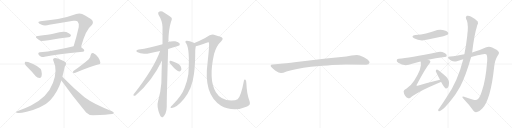
t = 0.00 s
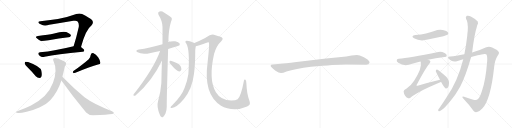
t = 3.44 s
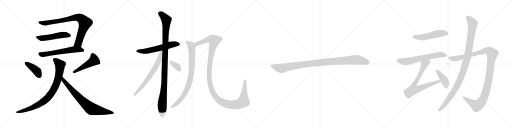
t = 6.87 s
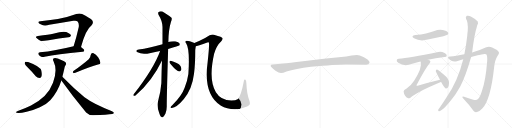
t = 10.31 s
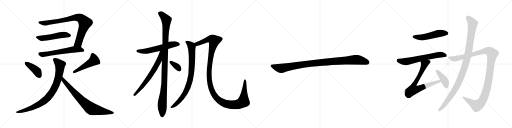
t = 13.75 s
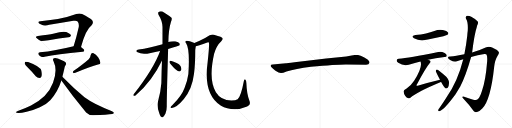
t = 17.19 s

The animated SVG that drew these frames (rendered in a browser with its animation timeline set to each time). Animation: 20 CSS @keyframes rules; one cycle of 17.19 s.

<svg version="1.1" viewBox="0 0 4096 1024" xmlns="http://www.w3.org/2000/svg">
  <g stroke="lightgray" stroke-dasharray="1,1" stroke-width="1" transform="scale(4, 4)">
    <line x1="0" y1="0" x2="256" y2="256"></line>
    <line x1="256" y1="0" x2="0" y2="256"></line>
    <line x1="128" y1="0" x2="128" y2="256"></line>
    <line x1="0" y1="128" x2="256" y2="128"></line>
    <line x1="256" y1="0" x2="512" y2="256"></line>
    <line x1="512" y1="0" x2="256" y2="256"></line>
    <line x1="384" y1="0" x2="384" y2="256"></line>
    <line x1="256" y1="128" x2="512" y2="128"></line>
    <line x1="512" y1="0" x2="768" y2="256"></line>
    <line x1="768" y1="0" x2="512" y2="256"></line>
    <line x1="640" y1="0" x2="640" y2="256"></line>
    <line x1="512" y1="128" x2="768" y2="128"></line>
    <line x1="768" y1="0" x2="1024" y2="256"></line>
    <line x1="1024" y1="0" x2="768" y2="256"></line>
    <line x1="896" y1="0" x2="896" y2="256"></line>
    <line x1="768" y1="128" x2="1024" y2="128"></line>
  </g>
<g transform="scale(1, -1) translate(0, -850)">
   <style type="text/css">
    @keyframes keyframes0 {
      from {
       stroke: black;
       stroke-dashoffset: 846;
       stroke-width: 128;
       }
       73% {
       animation-timing-function: step-end;
       stroke: black;
       stroke-dashoffset: 0;
       stroke-width: 128;
       }
       to {
       stroke: black;
       stroke-width: 1024;
       }
       }
       #make-me-a-hanzi-animation-0 {
         animation: keyframes0 0.938477s both;
         animation-delay: 0.000000s;
         animation-timing-function: linear;
       }
    @keyframes keyframes1 {
      from {
       stroke: black;
       stroke-dashoffset: 518;
       stroke-width: 128;
       }
       63% {
       animation-timing-function: step-end;
       stroke: black;
       stroke-dashoffset: 0;
       stroke-width: 128;
       }
       to {
       stroke: black;
       stroke-width: 1024;
       }
       }
       #make-me-a-hanzi-animation-1 {
         animation: keyframes1 0.671549s both;
         animation-delay: 0.938477s;
         animation-timing-function: linear;
       }
    @keyframes keyframes2 {
      from {
       stroke: black;
       stroke-dashoffset: 608;
       stroke-width: 128;
       }
       66% {
       animation-timing-function: step-end;
       stroke: black;
       stroke-dashoffset: 0;
       stroke-width: 128;
       }
       to {
       stroke: black;
       stroke-width: 1024;
       }
       }
       #make-me-a-hanzi-animation-2 {
         animation: keyframes2 0.744792s both;
         animation-delay: 1.610026s;
         animation-timing-function: linear;
       }
    @keyframes keyframes3 {
      from {
       stroke: black;
       stroke-dashoffset: 410;
       stroke-width: 128;
       }
       57% {
       animation-timing-function: step-end;
       stroke: black;
       stroke-dashoffset: 0;
       stroke-width: 128;
       }
       to {
       stroke: black;
       stroke-width: 1024;
       }
       }
       #make-me-a-hanzi-animation-3 {
         animation: keyframes3 0.583659s both;
         animation-delay: 2.354818s;
         animation-timing-function: linear;
       }
    @keyframes keyframes4 {
      from {
       stroke: black;
       stroke-dashoffset: 486;
       stroke-width: 128;
       }
       61% {
       animation-timing-function: step-end;
       stroke: black;
       stroke-dashoffset: 0;
       stroke-width: 128;
       }
       to {
       stroke: black;
       stroke-width: 1024;
       }
       }
       #make-me-a-hanzi-animation-4 {
         animation: keyframes4 0.645508s both;
         animation-delay: 2.938477s;
         animation-timing-function: linear;
       }
    @keyframes keyframes5 {
      from {
       stroke: black;
       stroke-dashoffset: 874;
       stroke-width: 128;
       }
       74% {
       animation-timing-function: step-end;
       stroke: black;
       stroke-dashoffset: 0;
       stroke-width: 128;
       }
       to {
       stroke: black;
       stroke-width: 1024;
       }
       }
       #make-me-a-hanzi-animation-5 {
         animation: keyframes5 0.961263s both;
         animation-delay: 3.583985s;
         animation-timing-function: linear;
       }
    @keyframes keyframes6 {
      from {
       stroke: black;
       stroke-dashoffset: 772;
       stroke-width: 128;
       }
       72% {
       animation-timing-function: step-end;
       stroke: black;
       stroke-dashoffset: 0;
       stroke-width: 128;
       }
       to {
       stroke: black;
       stroke-width: 1024;
       }
       }
       #make-me-a-hanzi-animation-6 {
         animation: keyframes6 0.878255s both;
         animation-delay: 4.545248s;
         animation-timing-function: linear;
       }
    @keyframes keyframes7 {
      from {
       stroke: black;
       stroke-dashoffset: 592;
       stroke-width: 128;
       }
       66% {
       animation-timing-function: step-end;
       stroke: black;
       stroke-dashoffset: 0;
       stroke-width: 128;
       }
       to {
       stroke: black;
       stroke-width: 1024;
       }
       }
       #make-me-a-hanzi-animation-7 {
         animation: keyframes7 0.731771s both;
         animation-delay: 5.423503s;
         animation-timing-function: linear;
       }
    @keyframes keyframes8 {
      from {
       stroke: black;
       stroke-dashoffset: 1095;
       stroke-width: 128;
       }
       78% {
       animation-timing-function: step-end;
       stroke: black;
       stroke-dashoffset: 0;
       stroke-width: 128;
       }
       to {
       stroke: black;
       stroke-width: 1024;
       }
       }
       #make-me-a-hanzi-animation-8 {
         animation: keyframes8 1.141113s both;
         animation-delay: 6.155274s;
         animation-timing-function: linear;
       }
    @keyframes keyframes9 {
      from {
       stroke: black;
       stroke-dashoffset: 673;
       stroke-width: 128;
       }
       69% {
       animation-timing-function: step-end;
       stroke: black;
       stroke-dashoffset: 0;
       stroke-width: 128;
       }
       to {
       stroke: black;
       stroke-width: 1024;
       }
       }
       #make-me-a-hanzi-animation-9 {
         animation: keyframes9 0.797689s both;
         animation-delay: 7.296387s;
         animation-timing-function: linear;
       }
    @keyframes keyframes10 {
      from {
       stroke: black;
       stroke-dashoffset: 345;
       stroke-width: 128;
       }
       53% {
       animation-timing-function: step-end;
       stroke: black;
       stroke-dashoffset: 0;
       stroke-width: 128;
       }
       to {
       stroke: black;
       stroke-width: 1024;
       }
       }
       #make-me-a-hanzi-animation-10 {
         animation: keyframes10 0.530762s both;
         animation-delay: 8.094076s;
         animation-timing-function: linear;
       }
    @keyframes keyframes11 {
      from {
       stroke: black;
       stroke-dashoffset: 848;
       stroke-width: 128;
       }
       73% {
       animation-timing-function: step-end;
       stroke: black;
       stroke-dashoffset: 0;
       stroke-width: 128;
       }
       to {
       stroke: black;
       stroke-width: 1024;
       }
       }
       #make-me-a-hanzi-animation-11 {
         animation: keyframes11 0.940104s both;
         animation-delay: 8.624838s;
         animation-timing-function: linear;
       }
    @keyframes keyframes12 {
      from {
       stroke: black;
       stroke-dashoffset: 1297;
       stroke-width: 128;
       }
       81% {
       animation-timing-function: step-end;
       stroke: black;
       stroke-dashoffset: 0;
       stroke-width: 128;
       }
       to {
       stroke: black;
       stroke-width: 1024;
       }
       }
       #make-me-a-hanzi-animation-12 {
         animation: keyframes12 1.305501s both;
         animation-delay: 9.564942s;
         animation-timing-function: linear;
       }
    @keyframes keyframes13 {
      from {
       stroke: black;
       stroke-dashoffset: 1030;
       stroke-width: 128;
       }
       77% {
       animation-timing-function: step-end;
       stroke: black;
       stroke-dashoffset: 0;
       stroke-width: 128;
       }
       to {
       stroke: black;
       stroke-width: 1024;
       }
       }
       #make-me-a-hanzi-animation-13 {
         animation: keyframes13 1.088216s both;
         animation-delay: 10.870443s;
         animation-timing-function: linear;
       }
    @keyframes keyframes14 {
      from {
       stroke: black;
       stroke-dashoffset: 517;
       stroke-width: 128;
       }
       63% {
       animation-timing-function: step-end;
       stroke: black;
       stroke-dashoffset: 0;
       stroke-width: 128;
       }
       to {
       stroke: black;
       stroke-width: 1024;
       }
       }
       #make-me-a-hanzi-animation-14 {
         animation: keyframes14 0.670736s both;
         animation-delay: 11.958659s;
         animation-timing-function: linear;
       }
    @keyframes keyframes15 {
      from {
       stroke: black;
       stroke-dashoffset: 640;
       stroke-width: 128;
       }
       68% {
       animation-timing-function: step-end;
       stroke: black;
       stroke-dashoffset: 0;
       stroke-width: 128;
       }
       to {
       stroke: black;
       stroke-width: 1024;
       }
       }
       #make-me-a-hanzi-animation-15 {
         animation: keyframes15 0.770833s both;
         animation-delay: 12.629395s;
         animation-timing-function: linear;
       }
    @keyframes keyframes16 {
      from {
       stroke: black;
       stroke-dashoffset: 748;
       stroke-width: 128;
       }
       71% {
       animation-timing-function: step-end;
       stroke: black;
       stroke-dashoffset: 0;
       stroke-width: 128;
       }
       to {
       stroke: black;
       stroke-width: 1024;
       }
       }
       #make-me-a-hanzi-animation-16 {
         animation: keyframes16 0.858724s both;
         animation-delay: 13.400228s;
         animation-timing-function: linear;
       }
    @keyframes keyframes17 {
      from {
       stroke: black;
       stroke-dashoffset: 410;
       stroke-width: 128;
       }
       57% {
       animation-timing-function: step-end;
       stroke: black;
       stroke-dashoffset: 0;
       stroke-width: 128;
       }
       to {
       stroke: black;
       stroke-width: 1024;
       }
       }
       #make-me-a-hanzi-animation-17 {
         animation: keyframes17 0.583659s both;
         animation-delay: 14.258952s;
         animation-timing-function: linear;
       }
    @keyframes keyframes18 {
      from {
       stroke: black;
       stroke-dashoffset: 1189;
       stroke-width: 128;
       }
       79% {
       animation-timing-function: step-end;
       stroke: black;
       stroke-dashoffset: 0;
       stroke-width: 128;
       }
       to {
       stroke: black;
       stroke-width: 1024;
       }
       }
       #make-me-a-hanzi-animation-18 {
         animation: keyframes18 1.217611s both;
         animation-delay: 14.842611s;
         animation-timing-function: linear;
       }
    @keyframes keyframes19 {
      from {
       stroke: black;
       stroke-dashoffset: 1074;
       stroke-width: 128;
       }
       78% {
       animation-timing-function: step-end;
       stroke: black;
       stroke-dashoffset: 0;
       stroke-width: 128;
       }
       to {
       stroke: black;
       stroke-width: 1024;
       }
       }
       #make-me-a-hanzi-animation-19 {
         animation: keyframes19 1.124023s both;
         animation-delay: 16.060222s;
         animation-timing-function: linear;
       }
</style>
<path d="M 648.0 473.5 Q 684.0 611.5 733.0 648.5 Q 752.0 669.5 736.0 690.5 Q 717.0 706.5 657.0 737.5 Q 636.0 747.5 610.0 737.5 Q 489.0 692.5 323.0 680.5 Q 305.0 679.5 307.0 669.5 Q 308.0 660.5 329.0 653.5 Q 356.0 640.5 394.0 651.5 Q 493.0 667.5 587.0 683.5 Q 612.0 687.5 621.0 678.5 Q 634.0 663.5 630.0 633.5 Q 611.0 548.5 589.0 480.5 C 580.0 451.5 640.0 444.5 648.0 473.5 Z" fill="lightgray"></path> 
<path d="M 303.0 562.5 Q 275.0 558.5 297.0 541.5 Q 309.0 531.5 323.0 523.5 Q 332.0 519.5 389.0 528.5 Q 473.0 543.5 548.0 551.5 Q 558.0 550.5 568.0 563.5 Q 569.0 575.5 546.0 585.5 Q 519.0 606.5 433.0 582.5 Q 429.0 582.5 425.0 580.5 Q 395.0 574.5 303.0 562.5 Z" fill="lightgray"></path> 
<path d="M 589.0 480.5 Q 441.0 444.5 320.0 431.5 Q 298.0 428.5 311.0 409.5 Q 318.0 399.5 330.0 395.5 Q 342.0 392.5 357.0 395.5 Q 453.0 417.5 661.0 435.5 Q 673.0 436.5 674.0 446.5 Q 674.0 453.5 648.0 473.5 C 628.0 489.5 618.0 487.5 589.0 480.5 Z" fill="lightgray"></path> 
<path d="M 226.0 305.5 Q 256.0 275.5 286.0 240.5 Q 299.0 227.5 315.0 225.5 Q 325.0 225.5 332.0 238.5 Q 338.0 253.5 331.0 283.5 Q 325.0 317.5 225.0 353.5 Q 209.0 357.5 203.0 356.5 Q 197.0 352.5 198.0 339.5 Q 201.0 329.5 226.0 305.5 Z" fill="lightgray"></path> 
<path d="M 710.0 376.5 Q 668.0 339.5 590.0 283.5 Q 581.0 277.5 585.0 268.5 Q 592.0 264.5 603.0 267.5 Q 726.0 318.5 784.0 333.5 Q 805.0 334.5 803.0 347.5 Q 802.0 366.5 785.0 391.5 Q 769.0 416.5 745.0 425.5 Q 729.0 428.5 725.0 407.5 Q 724.0 391.5 710.0 376.5 Z" fill="lightgray"></path> 
<path d="M 499.0 236.5 Q 506.0 263.5 513.0 294.5 Q 517.0 319.5 525.0 330.5 Q 532.0 337.5 526.0 350.5 Q 519.0 359.5 486.0 371.5 Q 449.0 390.5 431.0 383.5 Q 418.0 376.5 429.0 358.5 Q 462.0 291.5 424.0 187.5 Q 382.0 72.5 248.0 6.5 Q 205.0 -14.5 142.0 -38.5 Q 112.0 -50.5 146.0 -54.5 Q 168.0 -55.5 213.0 -43.5 Q 271.0 -31.5 319.0 -8.5 Q 365.0 10.5 402.0 48.5 Q 460.0 108.5 491.0 205.5 L 499.0 236.5 Z" fill="lightgray"></path> 
<path d="M 491.0 205.5 Q 579.0 81.5 689.0 -49.5 Q 710.0 -71.5 744.0 -71.5 Q 862.0 -67.5 899.0 -61.5 Q 909.0 -58.5 911.0 -53.5 Q 912.0 -47.5 896.0 -39.5 Q 751.0 15.5 676.0 71.5 Q 592.0 141.5 499.0 236.5 C 478.0 257.5 474.0 229.5 491.0 205.5 Z" fill="lightgray"></path> 
<path d="M 1345.0 458.5 Q 1432.0 485.5 1434.0 486.5 Q 1441.0 493.5 1437.0 502.5 Q 1430.0 512.5 1402.0 519.5 Q 1374.0 523.5 1346.0 513.5 L 1300.0 496.5 Q 1192.0 465.5 1110.0 453.5 Q 1076.0 446.5 1101.0 431.5 Q 1137.0 410.5 1206.0 426.5 Q 1240.0 435.5 1281.0 442.5 L 1345.0 458.5 Z" fill="lightgray"></path> 
<path d="M 1296.0 366.5 Q 1292.0 281.5 1291.0 186.5 Q 1285.0 110.5 1264.0 38.5 Q 1252.0 -0.5 1277.0 -63.5 Q 1284.0 -82.5 1292.0 -85.5 Q 1298.0 -92.5 1306.0 -83.5 Q 1313.0 -79.5 1324.0 -58.5 Q 1334.0 -33.5 1334.0 -2.5 Q 1333.0 45.5 1345.0 458.5 L 1346.0 513.5 Q 1346.0 514.5 1347.0 515.5 Q 1348.0 612.5 1368.0 676.5 Q 1377.0 692.5 1374.0 705.5 Q 1367.0 715.5 1312.0 750.5 Q 1288.0 768.5 1267.0 752.5 Q 1263.0 748.5 1268.0 732.5 Q 1299.0 683.5 1300.0 634.5 Q 1300.0 570.5 1300.0 496.5 L 1296.0 366.5 Z" fill="lightgray"></path> 
<path d="M 1281.0 442.5 Q 1232.0 304.5 1068.0 93.5 Q 1064.0 83.5 1074.0 83.5 Q 1080.0 82.5 1088.0 90.5 Q 1217.0 201.5 1296.0 366.5 C 1345.0 467.5 1291.0 470.5 1281.0 442.5 Z" fill="lightgray"></path> 
<path d="M 1361.0 341.5 Q 1409.0 281.5 1433.0 278.5 Q 1445.0 277.5 1451.0 293.5 Q 1452.0 305.5 1444.0 322.5 Q 1434.0 338.5 1413.0 346.5 Q 1379.0 362.5 1365.0 364.5 Q 1356.0 365.5 1356.0 356.5 Q 1355.0 349.5 1361.0 341.5 Z" fill="lightgray"></path> 
<path d="M 1555.0 505.5 Q 1507.0 526.5 1493.0 524.5 Q 1475.0 520.5 1490.0 501.5 Q 1520.0 453.5 1507.0 258.5 Q 1500.0 207.5 1477.0 148.5 Q 1455.0 85.5 1380.0 10.5 Q 1367.0 -1.5 1364.0 -7.5 Q 1363.0 -14.5 1374.0 -13.5 Q 1413.0 -10.5 1471.0 58.5 Q 1537.0 136.5 1552.0 259.5 Q 1562.0 335.5 1562.0 450.5 Q 1565.0 469.5 1566.0 479.5 C 1569.0 499.5 1569.0 499.5 1555.0 505.5 Z" fill="lightgray"></path> 
<path d="M 1977.0 -1.5 Q 2008.0 8.5 1996.0 41.5 Q 1974.0 96.5 1971.0 183.5 Q 1970.0 208.5 1964.0 212.5 Q 1954.0 218.5 1951.0 202.5 Q 1927.0 76.5 1901.0 56.5 Q 1886.0 46.5 1851.0 46.5 Q 1767.0 46.5 1727.0 112.5 Q 1666.0 212.5 1713.0 419.5 Q 1732.0 486.5 1770.0 520.5 Q 1795.0 544.5 1764.0 555.5 Q 1748.0 562.5 1711.0 572.5 Q 1690.0 578.5 1641.0 546.5 Q 1592.0 521.5 1555.0 505.5 C 1528.0 493.5 1537.0 471.5 1566.0 479.5 Q 1594.0 486.5 1653.0 507.5 Q 1665.0 513.5 1671.0 509.5 Q 1677.0 500.5 1661.0 351.5 Q 1625.0 93.5 1768.0 4.5 Q 1813.0 -22.5 1879.0 -23.5 Q 1928.0 -22.5 1977.0 -1.5 Z" fill="lightgray"></path> 
<path d="M 2767.0 335.0 L 2929.0 332.0 Q 2952.0 332.0 2956.0 349.0 Q 2956.0 354.0 2955.0 356.0 Q 2948.0 373.0 2911.0 392.0 Q 2874.0 411.0 2855.0 411.0 Q 2835.0 411.0 2813.0 406.0 Q 2791.0 401.0 2770.0 399.0 L 2609.0 382.0 L 2356.0 353.0 Q 2292.0 345.0 2288.0 344.0 L 2181.0 335.0 Q 2167.0 334.0 2166.0 328.0 Q 2164.0 321.0 2170.0 314.0 Q 2175.0 307.0 2201.0 286.0 Q 2234.0 265.0 2249.0 266.0 Q 2263.0 266.0 2292.0 278.0 Q 2362.0 302.0 2488.0 317.0 Q 2687.0 335.0 2767.0 335.0 Z" fill="lightgray"></path> 
<path d="M 3323.0 569.5 Q 3283.0 562.5 3312.0 543.5 Q 3360.0 516.5 3423.0 533.5 L 3547.0 560.5 Q 3575.0 567.5 3580.0 571.5 Q 3590.0 580.5 3585.0 590.5 Q 3576.0 603.5 3543.0 610.5 Q 3509.0 617.5 3475.0 602.5 Q 3444.0 592.5 3408.0 582.5 Q 3369.0 573.5 3323.0 569.5 Z" fill="lightgray"></path> 
<path d="M 3424.0 372.5 Q 3482.0 384.5 3556.0 393.5 Q 3574.0 394.5 3574.0 403.5 Q 3575.0 416.5 3557.0 426.5 Q 3529.0 439.5 3506.0 433.5 Q 3268.0 384.5 3191.0 379.5 Q 3178.0 378.5 3174.0 370.5 Q 3171.0 358.5 3186.0 347.5 Q 3228.0 319.5 3270.0 331.5 Q 3321.0 347.5 3364.0 358.5 L 3424.0 372.5 Z" fill="lightgray"></path> 
<path d="M 3520.0 211.5 Q 3433.0 190.5 3341.0 164.5 Q 3334.0 163.5 3333.0 164.5 Q 3330.0 167.5 3336.0 175.5 Q 3406.0 307.5 3437.0 343.5 Q 3449.0 356.5 3439.0 365.5 Q 3433.0 369.5 3424.0 372.5 C 3397.0 385.5 3357.0 387.5 3364.0 358.5 Q 3365.0 357.5 3366.0 352.5 Q 3379.0 309.5 3313.0 203.5 Q 3294.0 172.5 3253.0 141.5 Q 3228.0 128.5 3229.0 118.5 Q 3230.0 102.5 3241.0 84.5 Q 3253.0 66.5 3266.0 63.5 Q 3273.0 62.5 3283.0 67.5 Q 3332.0 112.5 3527.0 193.5 Q 3527.0 194.5 3529.0 194.5 C 3557.0 206.5 3549.0 218.5 3520.0 211.5 Z" fill="lightgray"></path> 
<path d="M 3529.0 194.5 Q 3554.0 148.5 3566.0 142.5 Q 3575.0 141.5 3582.0 148.5 Q 3591.0 158.5 3592.0 184.5 Q 3595.0 206.5 3570.0 236.5 Q 3542.0 261.5 3510.0 286.5 Q 3500.0 293.5 3494.0 293.5 Q 3488.0 292.5 3486.0 282.5 Q 3486.0 276.5 3520.0 211.5 L 3529.0 194.5 Z" fill="lightgray"></path> 
<path d="M 3769.0 394.5 Q 3821.0 410.5 3875.0 418.5 Q 3890.0 419.5 3893.0 412.5 Q 3900.0 397.5 3897.0 355.5 Q 3885.0 204.5 3856.0 123.5 Q 3841.0 74.5 3824.0 57.5 Q 3812.0 44.5 3786.0 52.5 Q 3747.0 64.5 3713.0 76.5 Q 3689.0 83.5 3706.0 61.5 Q 3755.0 9.5 3783.0 -30.5 Q 3793.0 -52.5 3816.0 -46.5 Q 3835.0 -43.5 3858.0 -18.5 Q 3925.0 50.5 3953.0 312.5 Q 3959.0 370.5 3981.0 404.5 Q 3997.0 426.5 3989.0 436.5 Q 3973.0 455.5 3937.0 470.5 Q 3912.0 483.5 3885.0 470.5 Q 3839.0 448.5 3777.0 430.5 L 3715.0 415.5 Q 3645.0 400.5 3603.0 398.5 Q 3584.0 399.5 3584.0 389.5 Q 3583.0 379.5 3605.0 367.5 Q 3632.0 351.5 3655.0 360.5 Q 3679.0 369.5 3706.0 376.5 L 3769.0 394.5 Z" fill="lightgray"></path> 
<path d="M 3706.0 376.5 Q 3661.0 196.5 3570.0 68.5 Q 3543.0 25.5 3514.0 -15.5 Q 3508.0 -22.5 3506.0 -28.5 Q 3502.0 -41.5 3514.0 -39.5 Q 3550.0 -33.5 3643.0 93.5 L 3682.0 158.5 Q 3727.0 246.5 3769.0 394.5 L 3777.0 430.5 Q 3795.0 577.5 3815.0 636.5 Q 3815.0 642.5 3818.0 647.5 Q 3828.0 663.5 3822.0 678.5 Q 3804.0 697.5 3770.0 715.5 Q 3749.0 728.5 3735.0 723.5 Q 3722.0 716.5 3728.0 700.5 Q 3746.0 675.5 3742.0 604.5 Q 3739.0 586.5 3738.0 564.5 Q 3729.0 486.5 3715.0 415.5 L 3706.0 376.5 Z" fill="lightgray"></path> 
      <clipPath id="make-me-a-hanzi-clip-0">
      <path d="M 648.0 473.5 Q 684.0 611.5 733.0 648.5 Q 752.0 669.5 736.0 690.5 Q 717.0 706.5 657.0 737.5 Q 636.0 747.5 610.0 737.5 Q 489.0 692.5 323.0 680.5 Q 305.0 679.5 307.0 669.5 Q 308.0 660.5 329.0 653.5 Q 356.0 640.5 394.0 651.5 Q 493.0 667.5 587.0 683.5 Q 612.0 687.5 621.0 678.5 Q 634.0 663.5 630.0 633.5 Q 611.0 548.5 589.0 480.5 C 580.0 451.5 640.0 444.5 648.0 473.5 Z" fill="lightgray"></path>
      </clipPath>
      <path clip-path="url(#make-me-a-hanzi-clip-0)" d="M 317.0 670.5 L 370.0 665.5 L 613.0 710.5 L 635.0 709.5 L 650.0 701.5 L 676.0 673.5 L 678.0 660.5 L 627.0 504.5 L 597.0 485.5 " fill="none" id="make-me-a-hanzi-animation-0" stroke-dasharray="718 1436" stroke-linecap="round"></path>

      <clipPath id="make-me-a-hanzi-clip-1">
      <path d="M 303.0 562.5 Q 275.0 558.5 297.0 541.5 Q 309.0 531.5 323.0 523.5 Q 332.0 519.5 389.0 528.5 Q 473.0 543.5 548.0 551.5 Q 558.0 550.5 568.0 563.5 Q 569.0 575.5 546.0 585.5 Q 519.0 606.5 433.0 582.5 Q 429.0 582.5 425.0 580.5 Q 395.0 574.5 303.0 562.5 Z" fill="lightgray"></path>
      </clipPath>
      <path clip-path="url(#make-me-a-hanzi-clip-1)" d="M 298.0 552.5 L 333.0 544.5 L 510.0 571.5 L 557.0 565.5 " fill="none" id="make-me-a-hanzi-animation-1" stroke-dasharray="390 780" stroke-linecap="round"></path>

      <clipPath id="make-me-a-hanzi-clip-2">
      <path d="M 589.0 480.5 Q 441.0 444.5 320.0 431.5 Q 298.0 428.5 311.0 409.5 Q 318.0 399.5 330.0 395.5 Q 342.0 392.5 357.0 395.5 Q 453.0 417.5 661.0 435.5 Q 673.0 436.5 674.0 446.5 Q 674.0 453.5 648.0 473.5 C 628.0 489.5 618.0 487.5 589.0 480.5 Z" fill="lightgray"></path>
      </clipPath>
      <path clip-path="url(#make-me-a-hanzi-clip-2)" d="M 318.0 419.5 L 348.0 414.5 L 587.0 454.5 L 638.0 454.5 L 665.0 446.5 " fill="none" id="make-me-a-hanzi-animation-2" stroke-dasharray="480 960" stroke-linecap="round"></path>

      <clipPath id="make-me-a-hanzi-clip-3">
      <path d="M 226.0 305.5 Q 256.0 275.5 286.0 240.5 Q 299.0 227.5 315.0 225.5 Q 325.0 225.5 332.0 238.5 Q 338.0 253.5 331.0 283.5 Q 325.0 317.5 225.0 353.5 Q 209.0 357.5 203.0 356.5 Q 197.0 352.5 198.0 339.5 Q 201.0 329.5 226.0 305.5 Z" fill="lightgray"></path>
      </clipPath>
      <path clip-path="url(#make-me-a-hanzi-clip-3)" d="M 207.0 349.5 L 295.0 281.5 L 314.0 243.5 " fill="none" id="make-me-a-hanzi-animation-3" stroke-dasharray="282 564" stroke-linecap="round"></path>

      <clipPath id="make-me-a-hanzi-clip-4">
      <path d="M 710.0 376.5 Q 668.0 339.5 590.0 283.5 Q 581.0 277.5 585.0 268.5 Q 592.0 264.5 603.0 267.5 Q 726.0 318.5 784.0 333.5 Q 805.0 334.5 803.0 347.5 Q 802.0 366.5 785.0 391.5 Q 769.0 416.5 745.0 425.5 Q 729.0 428.5 725.0 407.5 Q 724.0 391.5 710.0 376.5 Z" fill="lightgray"></path>
      </clipPath>
      <path clip-path="url(#make-me-a-hanzi-clip-4)" d="M 742.0 408.5 L 753.0 366.5 L 591.0 274.5 " fill="none" id="make-me-a-hanzi-animation-4" stroke-dasharray="358 716" stroke-linecap="round"></path>

      <clipPath id="make-me-a-hanzi-clip-5">
      <path d="M 499.0 236.5 Q 506.0 263.5 513.0 294.5 Q 517.0 319.5 525.0 330.5 Q 532.0 337.5 526.0 350.5 Q 519.0 359.5 486.0 371.5 Q 449.0 390.5 431.0 383.5 Q 418.0 376.5 429.0 358.5 Q 462.0 291.5 424.0 187.5 Q 382.0 72.5 248.0 6.5 Q 205.0 -14.5 142.0 -38.5 Q 112.0 -50.5 146.0 -54.5 Q 168.0 -55.5 213.0 -43.5 Q 271.0 -31.5 319.0 -8.5 Q 365.0 10.5 402.0 48.5 Q 460.0 108.5 491.0 205.5 L 499.0 236.5 Z" fill="lightgray"></path>
      </clipPath>
      <path clip-path="url(#make-me-a-hanzi-clip-5)" d="M 439.0 370.5 L 481.0 328.5 L 479.0 294.5 L 456.0 191.5 L 411.0 102.5 L 368.0 53.5 L 327.0 22.5 L 233.0 -21.5 L 138.0 -47.5 " fill="none" id="make-me-a-hanzi-animation-5" stroke-dasharray="746 1492" stroke-linecap="round"></path>

      <clipPath id="make-me-a-hanzi-clip-6">
      <path d="M 491.0 205.5 Q 579.0 81.5 689.0 -49.5 Q 710.0 -71.5 744.0 -71.5 Q 862.0 -67.5 899.0 -61.5 Q 909.0 -58.5 911.0 -53.5 Q 912.0 -47.5 896.0 -39.5 Q 751.0 15.5 676.0 71.5 Q 592.0 141.5 499.0 236.5 C 478.0 257.5 474.0 229.5 491.0 205.5 Z" fill="lightgray"></path>
      </clipPath>
      <path clip-path="url(#make-me-a-hanzi-clip-6)" d="M 504.0 229.5 L 507.0 207.5 L 564.0 140.5 L 660.0 39.5 L 726.0 -17.5 L 902.0 -53.5 " fill="none" id="make-me-a-hanzi-animation-6" stroke-dasharray="644 1288" stroke-linecap="round"></path>

      <clipPath id="make-me-a-hanzi-clip-7">
      <path d="M 1345.0 458.5 Q 1432.0 485.5 1434.0 486.5 Q 1441.0 493.5 1437.0 502.5 Q 1430.0 512.5 1402.0 519.5 Q 1374.0 523.5 1346.0 513.5 L 1300.0 496.5 Q 1192.0 465.5 1110.0 453.5 Q 1076.0 446.5 1101.0 431.5 Q 1137.0 410.5 1206.0 426.5 Q 1240.0 435.5 1281.0 442.5 L 1345.0 458.5 Z" fill="lightgray"></path>
      </clipPath>
      <path clip-path="url(#make-me-a-hanzi-clip-7)" d="M 1103.0 443.5 L 1123.0 438.5 L 1174.0 442.5 L 1382.0 496.5 L 1418.0 498.5 L 1430.0 493.5 " fill="none" id="make-me-a-hanzi-animation-7" stroke-dasharray="464 928" stroke-linecap="round"></path>

      <clipPath id="make-me-a-hanzi-clip-8">
      <path d="M 1296.0 366.5 Q 1292.0 281.5 1291.0 186.5 Q 1285.0 110.5 1264.0 38.5 Q 1252.0 -0.5 1277.0 -63.5 Q 1284.0 -82.5 1292.0 -85.5 Q 1298.0 -92.5 1306.0 -83.5 Q 1313.0 -79.5 1324.0 -58.5 Q 1334.0 -33.5 1334.0 -2.5 Q 1333.0 45.5 1345.0 458.5 L 1346.0 513.5 Q 1346.0 514.5 1347.0 515.5 Q 1348.0 612.5 1368.0 676.5 Q 1377.0 692.5 1374.0 705.5 Q 1367.0 715.5 1312.0 750.5 Q 1288.0 768.5 1267.0 752.5 Q 1263.0 748.5 1268.0 732.5 Q 1299.0 683.5 1300.0 634.5 Q 1300.0 570.5 1300.0 496.5 L 1296.0 366.5 Z" fill="lightgray"></path>
      </clipPath>
      <path clip-path="url(#make-me-a-hanzi-clip-8)" d="M 1279.0 745.5 L 1331.0 690.5 L 1315.0 189.5 L 1297.0 14.5 L 1297.0 -71.5 " fill="none" id="make-me-a-hanzi-animation-8" stroke-dasharray="967 1934" stroke-linecap="round"></path>

      <clipPath id="make-me-a-hanzi-clip-9">
      <path d="M 1281.0 442.5 Q 1232.0 304.5 1068.0 93.5 Q 1064.0 83.5 1074.0 83.5 Q 1080.0 82.5 1088.0 90.5 Q 1217.0 201.5 1296.0 366.5 C 1345.0 467.5 1291.0 470.5 1281.0 442.5 Z" fill="lightgray"></path>
      </clipPath>
      <path clip-path="url(#make-me-a-hanzi-clip-9)" d="M 1295.0 440.5 L 1287.0 434.5 L 1274.0 368.5 L 1236.0 298.5 L 1176.0 207.5 L 1078.0 92.5 " fill="none" id="make-me-a-hanzi-animation-9" stroke-dasharray="545 1090" stroke-linecap="round"></path>

      <clipPath id="make-me-a-hanzi-clip-10">
      <path d="M 1361.0 341.5 Q 1409.0 281.5 1433.0 278.5 Q 1445.0 277.5 1451.0 293.5 Q 1452.0 305.5 1444.0 322.5 Q 1434.0 338.5 1413.0 346.5 Q 1379.0 362.5 1365.0 364.5 Q 1356.0 365.5 1356.0 356.5 Q 1355.0 349.5 1361.0 341.5 Z" fill="lightgray"></path>
      </clipPath>
      <path clip-path="url(#make-me-a-hanzi-clip-10)" d="M 1367.0 353.5 L 1416.0 317.5 L 1433.0 295.5 " fill="none" id="make-me-a-hanzi-animation-10" stroke-dasharray="217 434" stroke-linecap="round"></path>

      <clipPath id="make-me-a-hanzi-clip-11">
      <path d="M 1555.0 505.5 Q 1507.0 526.5 1493.0 524.5 Q 1475.0 520.5 1490.0 501.5 Q 1520.0 453.5 1507.0 258.5 Q 1500.0 207.5 1477.0 148.5 Q 1455.0 85.5 1380.0 10.5 Q 1367.0 -1.5 1364.0 -7.5 Q 1363.0 -14.5 1374.0 -13.5 Q 1413.0 -10.5 1471.0 58.5 Q 1537.0 136.5 1552.0 259.5 Q 1562.0 335.5 1562.0 450.5 Q 1565.0 469.5 1566.0 479.5 C 1569.0 499.5 1569.0 499.5 1555.0 505.5 Z" fill="lightgray"></path>
      </clipPath>
      <path clip-path="url(#make-me-a-hanzi-clip-11)" d="M 1494.0 512.5 L 1511.0 503.5 L 1534.0 475.5 L 1535.0 323.5 L 1520.0 206.5 L 1495.0 134.5 L 1461.0 75.5 L 1414.0 22.5 L 1371.0 -6.5 " fill="none" id="make-me-a-hanzi-animation-11" stroke-dasharray="720 1440" stroke-linecap="round"></path>

      <clipPath id="make-me-a-hanzi-clip-12">
      <path d="M 1977.0 -1.5 Q 2008.0 8.5 1996.0 41.5 Q 1974.0 96.5 1971.0 183.5 Q 1970.0 208.5 1964.0 212.5 Q 1954.0 218.5 1951.0 202.5 Q 1927.0 76.5 1901.0 56.5 Q 1886.0 46.5 1851.0 46.5 Q 1767.0 46.5 1727.0 112.5 Q 1666.0 212.5 1713.0 419.5 Q 1732.0 486.5 1770.0 520.5 Q 1795.0 544.5 1764.0 555.5 Q 1748.0 562.5 1711.0 572.5 Q 1690.0 578.5 1641.0 546.5 Q 1592.0 521.5 1555.0 505.5 C 1528.0 493.5 1537.0 471.5 1566.0 479.5 Q 1594.0 486.5 1653.0 507.5 Q 1665.0 513.5 1671.0 509.5 Q 1677.0 500.5 1661.0 351.5 Q 1625.0 93.5 1768.0 4.5 Q 1813.0 -22.5 1879.0 -23.5 Q 1928.0 -22.5 1977.0 -1.5 Z" fill="lightgray"></path>
      </clipPath>
      <path clip-path="url(#make-me-a-hanzi-clip-12)" d="M 1564.0 501.5 L 1575.0 497.5 L 1680.0 537.5 L 1703.0 533.5 L 1714.0 524.5 L 1679.0 363.5 L 1672.0 257.5 L 1675.0 203.5 L 1689.0 141.5 L 1706.0 103.5 L 1728.0 70.5 L 1756.0 45.5 L 1788.0 26.5 L 1845.0 12.5 L 1897.0 14.5 L 1942.0 32.5 L 1949.0 45.5 L 1959.0 205.5 " fill="none" id="make-me-a-hanzi-animation-12" stroke-dasharray="1169 2338" stroke-linecap="round"></path>

      <clipPath id="make-me-a-hanzi-clip-13">
      <path d="M 2767.0 335.0 L 2929.0 332.0 Q 2952.0 332.0 2956.0 349.0 Q 2956.0 354.0 2955.0 356.0 Q 2948.0 373.0 2911.0 392.0 Q 2874.0 411.0 2855.0 411.0 Q 2835.0 411.0 2813.0 406.0 Q 2791.0 401.0 2770.0 399.0 L 2609.0 382.0 L 2356.0 353.0 Q 2292.0 345.0 2288.0 344.0 L 2181.0 335.0 Q 2167.0 334.0 2166.0 328.0 Q 2164.0 321.0 2170.0 314.0 Q 2175.0 307.0 2201.0 286.0 Q 2234.0 265.0 2249.0 266.0 Q 2263.0 266.0 2292.0 278.0 Q 2362.0 302.0 2488.0 317.0 Q 2687.0 335.0 2767.0 335.0 Z" fill="lightgray"></path>
      </clipPath>
      <path clip-path="url(#make-me-a-hanzi-clip-13)" d="M 2176.0 323.0 L 2247.0 303.0 L 2462.0 340.0 L 2839.0 372.0 L 2888.0 367.0 L 2940.0 350.0 " fill="none" id="make-me-a-hanzi-animation-13" stroke-dasharray="902 1804" stroke-linecap="round"></path>

      <clipPath id="make-me-a-hanzi-clip-14">
      <path d="M 3323.0 569.5 Q 3283.0 562.5 3312.0 543.5 Q 3360.0 516.5 3423.0 533.5 L 3547.0 560.5 Q 3575.0 567.5 3580.0 571.5 Q 3590.0 580.5 3585.0 590.5 Q 3576.0 603.5 3543.0 610.5 Q 3509.0 617.5 3475.0 602.5 Q 3444.0 592.5 3408.0 582.5 Q 3369.0 573.5 3323.0 569.5 Z" fill="lightgray"></path>
      </clipPath>
      <path clip-path="url(#make-me-a-hanzi-clip-14)" d="M 3315.0 557.5 L 3378.0 551.5 L 3512.0 583.5 L 3572.0 583.5 " fill="none" id="make-me-a-hanzi-animation-14" stroke-dasharray="389 778" stroke-linecap="round"></path>

      <clipPath id="make-me-a-hanzi-clip-15">
      <path d="M 3424.0 372.5 Q 3482.0 384.5 3556.0 393.5 Q 3574.0 394.5 3574.0 403.5 Q 3575.0 416.5 3557.0 426.5 Q 3529.0 439.5 3506.0 433.5 Q 3268.0 384.5 3191.0 379.5 Q 3178.0 378.5 3174.0 370.5 Q 3171.0 358.5 3186.0 347.5 Q 3228.0 319.5 3270.0 331.5 Q 3321.0 347.5 3364.0 358.5 L 3424.0 372.5 Z" fill="lightgray"></path>
      </clipPath>
      <path clip-path="url(#make-me-a-hanzi-clip-15)" d="M 3185.0 365.5 L 3248.0 356.5 L 3475.0 406.5 L 3523.0 412.5 L 3562.0 406.5 " fill="none" id="make-me-a-hanzi-animation-15" stroke-dasharray="512 1024" stroke-linecap="round"></path>

      <clipPath id="make-me-a-hanzi-clip-16">
      <path d="M 3520.0 211.5 Q 3433.0 190.5 3341.0 164.5 Q 3334.0 163.5 3333.0 164.5 Q 3330.0 167.5 3336.0 175.5 Q 3406.0 307.5 3437.0 343.5 Q 3449.0 356.5 3439.0 365.5 Q 3433.0 369.5 3424.0 372.5 C 3397.0 385.5 3357.0 387.5 3364.0 358.5 Q 3365.0 357.5 3366.0 352.5 Q 3379.0 309.5 3313.0 203.5 Q 3294.0 172.5 3253.0 141.5 Q 3228.0 128.5 3229.0 118.5 Q 3230.0 102.5 3241.0 84.5 Q 3253.0 66.5 3266.0 63.5 Q 3273.0 62.5 3283.0 67.5 Q 3332.0 112.5 3527.0 193.5 Q 3527.0 194.5 3529.0 194.5 C 3557.0 206.5 3549.0 218.5 3520.0 211.5 Z" fill="lightgray"></path>
      </clipPath>
      <path clip-path="url(#make-me-a-hanzi-clip-16)" d="M 3430.0 355.5 L 3396.0 336.5 L 3373.0 278.5 L 3310.0 162.5 L 3307.0 133.5 L 3337.0 136.5 L 3501.0 196.5 L 3526.0 198.5 " fill="none" id="make-me-a-hanzi-animation-16" stroke-dasharray="620 1240" stroke-linecap="round"></path>

      <clipPath id="make-me-a-hanzi-clip-17">
      <path d="M 3529.0 194.5 Q 3554.0 148.5 3566.0 142.5 Q 3575.0 141.5 3582.0 148.5 Q 3591.0 158.5 3592.0 184.5 Q 3595.0 206.5 3570.0 236.5 Q 3542.0 261.5 3510.0 286.5 Q 3500.0 293.5 3494.0 293.5 Q 3488.0 292.5 3486.0 282.5 Q 3486.0 276.5 3520.0 211.5 L 3529.0 194.5 Z" fill="lightgray"></path>
      </clipPath>
      <path clip-path="url(#make-me-a-hanzi-clip-17)" d="M 3495.0 284.5 L 3553.0 212.5 L 3567.0 179.5 L 3569.0 153.5 " fill="none" id="make-me-a-hanzi-animation-17" stroke-dasharray="282 564" stroke-linecap="round"></path>

      <clipPath id="make-me-a-hanzi-clip-18">
      <path d="M 3769.0 394.5 Q 3821.0 410.5 3875.0 418.5 Q 3890.0 419.5 3893.0 412.5 Q 3900.0 397.5 3897.0 355.5 Q 3885.0 204.5 3856.0 123.5 Q 3841.0 74.5 3824.0 57.5 Q 3812.0 44.5 3786.0 52.5 Q 3747.0 64.5 3713.0 76.5 Q 3689.0 83.5 3706.0 61.5 Q 3755.0 9.5 3783.0 -30.5 Q 3793.0 -52.5 3816.0 -46.5 Q 3835.0 -43.5 3858.0 -18.5 Q 3925.0 50.5 3953.0 312.5 Q 3959.0 370.5 3981.0 404.5 Q 3997.0 426.5 3989.0 436.5 Q 3973.0 455.5 3937.0 470.5 Q 3912.0 483.5 3885.0 470.5 Q 3839.0 448.5 3777.0 430.5 L 3715.0 415.5 Q 3645.0 400.5 3603.0 398.5 Q 3584.0 399.5 3584.0 389.5 Q 3583.0 379.5 3605.0 367.5 Q 3632.0 351.5 3655.0 360.5 Q 3679.0 369.5 3706.0 376.5 L 3769.0 394.5 Z" fill="lightgray"></path>
      </clipPath>
      <path clip-path="url(#make-me-a-hanzi-clip-18)" d="M 3594.0 387.5 L 3644.0 380.5 L 3890.0 444.5 L 3918.0 439.5 L 3938.0 420.5 L 3908.0 198.5 L 3892.0 129.5 L 3855.0 38.5 L 3835.0 16.5 L 3814.0 5.5 L 3706.0 70.5 " fill="none" id="make-me-a-hanzi-animation-18" stroke-dasharray="1061 2122" stroke-linecap="round"></path>

      <clipPath id="make-me-a-hanzi-clip-19">
      <path d="M 3706.0 376.5 Q 3661.0 196.5 3570.0 68.5 Q 3543.0 25.5 3514.0 -15.5 Q 3508.0 -22.5 3506.0 -28.5 Q 3502.0 -41.5 3514.0 -39.5 Q 3550.0 -33.5 3643.0 93.5 L 3682.0 158.5 Q 3727.0 246.5 3769.0 394.5 L 3777.0 430.5 Q 3795.0 577.5 3815.0 636.5 Q 3815.0 642.5 3818.0 647.5 Q 3828.0 663.5 3822.0 678.5 Q 3804.0 697.5 3770.0 715.5 Q 3749.0 728.5 3735.0 723.5 Q 3722.0 716.5 3728.0 700.5 Q 3746.0 675.5 3742.0 604.5 Q 3739.0 586.5 3738.0 564.5 Q 3729.0 486.5 3715.0 415.5 L 3706.0 376.5 Z" fill="lightgray"></path>
      </clipPath>
      <path clip-path="url(#make-me-a-hanzi-clip-19)" d="M 3742.0 708.5 L 3781.0 662.5 L 3750.0 444.5 L 3725.0 340.5 L 3668.0 186.5 L 3618.0 96.5 L 3557.0 14.5 L 3515.0 -30.5 " fill="none" id="make-me-a-hanzi-animation-19" stroke-dasharray="946 1892" stroke-linecap="round"></path>

</g>
</svg>
